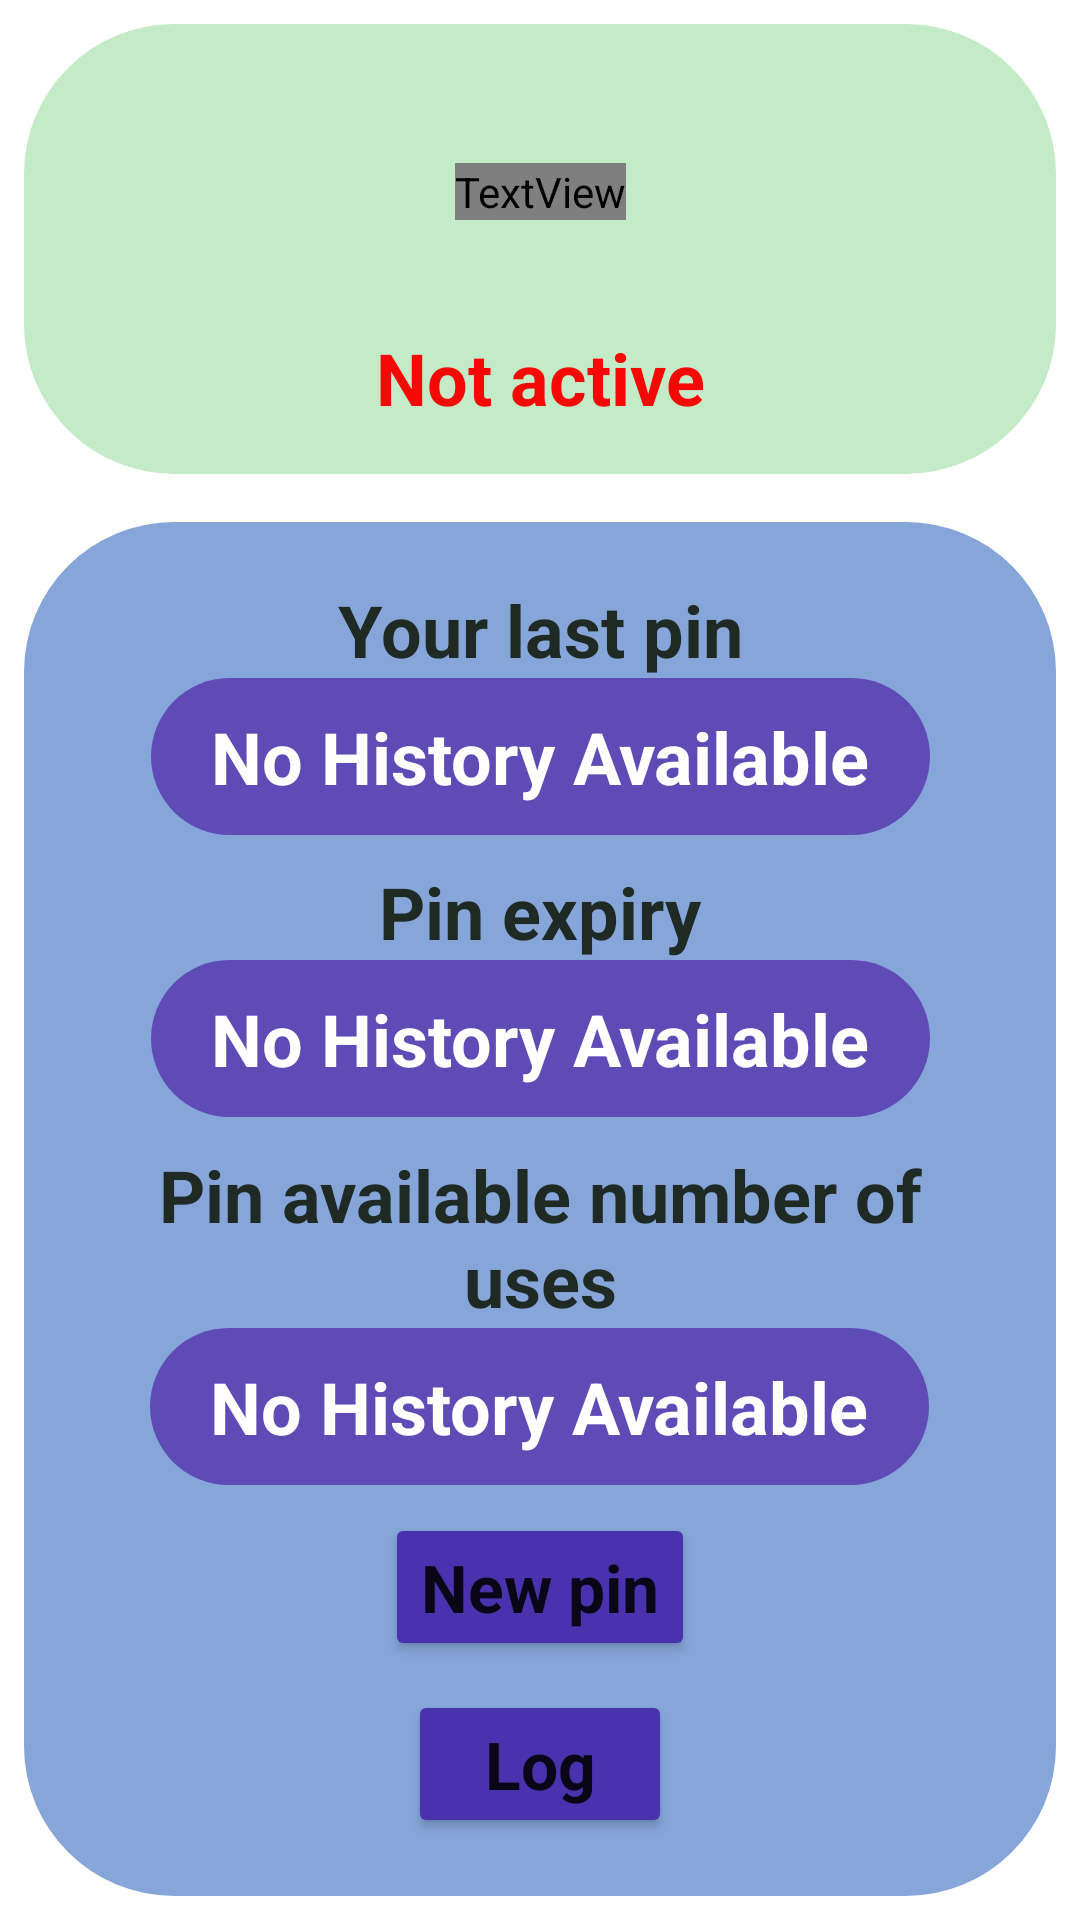

Produce the Android XML layout that renders to this screen, including the resource entries it uses.
<!-- AndroidManifest.xml: application theme Theme.LokiTech -->
<!-- res/layout/activity_lock.xml -->
<?xml version="1.0" encoding="utf-8"?>
<androidx.constraintlayout.widget.ConstraintLayout xmlns:android="http://schemas.android.com/apk/res/android"
    xmlns:app="http://schemas.android.com/apk/res-auto"
    xmlns:tools="http://schemas.android.com/tools"
    android:layout_width="match_parent"
    android:layout_height="match_parent"
    tools:context=".LockActivity">

    <androidx.constraintlayout.widget.ConstraintLayout
        android:id="@+id/constraintLayout"
        android:layout_width="0dp"
        android:layout_height="150dp"
        android:layout_marginStart="8dp"
        android:layout_marginTop="8dp"
        android:layout_marginEnd="8dp"
        android:layout_marginBottom="8dp"
        android:background="@drawable/rounded_border_title"
        app:layout_constraintBottom_toTopOf="@+id/lock_list_rec"
        app:layout_constraintEnd_toEndOf="parent"
        app:layout_constraintStart_toStartOf="parent"
        app:layout_constraintTop_toTopOf="parent">

        <TextView
            android:id="@+id/set_pin_title"
            android:layout_width="wrap_content"
            android:layout_height="wrap_content"
            android:fontFamily="@font/abril_fatface"
            android:text="@string/lock_default_title"
            android:textAlignment="center"
            android:textColor="@color/iris"
            android:textSize="50sp"
            android:textStyle="bold"
            app:layout_constraintBottom_toTopOf="@+id/lock_active"
            app:layout_constraintEnd_toEndOf="parent"
            app:layout_constraintStart_toStartOf="parent"
            app:layout_constraintTop_toTopOf="parent" />

        <TextView
            android:id="@+id/lock_active"
            android:layout_width="wrap_content"
            android:layout_height="wrap_content"
            android:layout_marginBottom="6dp"
            android:text="@string/lock_default_active"
            android:textColor="@color/red"
            android:textSize="24sp"
            android:textStyle="bold"
            app:layout_constraintBottom_toBottomOf="parent"
            app:layout_constraintEnd_toEndOf="parent"
            app:layout_constraintHorizontal_bias="0.5"
            app:layout_constraintStart_toStartOf="parent" />
    </androidx.constraintlayout.widget.ConstraintLayout>

    <androidx.constraintlayout.widget.ConstraintLayout
        android:id="@+id/lock_list_rec"
        android:layout_width="0dp"
        android:layout_height="0dp"
        android:layout_marginStart="8dp"
        android:layout_marginTop="8dp"
        android:layout_marginEnd="8dp"
        android:layout_marginBottom="8dp"
        android:background="@drawable/rounded_border_description"
        app:layout_constraintBottom_toBottomOf="parent"
        app:layout_constraintEnd_toEndOf="parent"
        app:layout_constraintStart_toStartOf="parent"
        app:layout_constraintTop_toBottomOf="@+id/constraintLayout">

        <LinearLayout
            android:id="@+id/linearLayout7"
            android:layout_width="wrap_content"
            android:layout_height="wrap_content"
            android:orientation="vertical"
            app:layout_constraintBottom_toTopOf="@+id/linearLayout4"
            app:layout_constraintEnd_toEndOf="parent"
            app:layout_constraintHorizontal_bias="0.5"
            app:layout_constraintStart_toStartOf="parent"
            app:layout_constraintTop_toTopOf="parent">

            <TextView
                android:id="@+id/lock_pin_pin_label"
                android:layout_width="wrap_content"
                android:layout_height="wrap_content"
                android:layout_gravity="center"
                android:text="@string/lock_pin_label"
                android:textColor="@color/gunmetal"
                android:textSize="24sp"
                android:textStyle="bold" />

            <TextView
                android:id="@+id/lock_pin_pin"
                android:layout_width="wrap_content"
                android:layout_height="wrap_content"
                android:layout_gravity="center"
                android:background="@drawable/rounded_border_item"
                android:text="@string/lock_no_history"
                android:textColor="@color/white"
                android:textSize="24sp"
                android:textStyle="bold" />
        </LinearLayout>

        <LinearLayout
            android:id="@+id/linearLayout4"
            android:layout_width="wrap_content"
            android:layout_height="wrap_content"
            android:orientation="vertical"
            app:layout_constraintBottom_toTopOf="@+id/linearLayout6"
            app:layout_constraintEnd_toEndOf="parent"
            app:layout_constraintHorizontal_bias="0.5"
            app:layout_constraintStart_toStartOf="parent"
            app:layout_constraintTop_toBottomOf="@+id/linearLayout7">

            <TextView
                android:id="@+id/set_pin_expiry_label"
                android:layout_width="wrap_content"
                android:layout_height="wrap_content"
                android:layout_gravity="center"
                android:text="@string/lock_pin_expiry_label"
                android:textColor="@color/gunmetal"
                android:textSize="24sp"
                android:textStyle="bold" />

            <TextView
                android:id="@+id/set_pin_expiry_but"
                android:layout_width="wrap_content"
                android:layout_height="wrap_content"
                android:layout_gravity="center"
                android:background="@drawable/rounded_border_item"
                android:text="@string/lock_no_history"
                android:textColor="@color/white"
                android:textSize="24sp"
                android:textStyle="bold" />
        </LinearLayout>

        <LinearLayout
            android:id="@+id/linearLayout6"
            android:layout_width="wrap_content"
            android:layout_height="wrap_content"
            android:orientation="vertical"
            app:layout_constraintBottom_toTopOf="@+id/set_pin_button"
            app:layout_constraintEnd_toEndOf="parent"
            app:layout_constraintHorizontal_bias="0.5"
            app:layout_constraintStart_toStartOf="parent"
            app:layout_constraintTop_toBottomOf="@+id/linearLayout4">

            <TextView
                android:id="@+id/set_pin_au_label"
                android:layout_width="wrap_content"
                android:layout_height="wrap_content"
                android:layout_gravity="center"
                android:gravity="center"
                android:text="@string/lock_pin_au_label"
                android:textColor="@color/gunmetal"
                android:textSize="24sp"
                android:textStyle="bold" />

            <TextView
                android:id="@+id/set_pin_au"
                android:layout_width="wrap_content"
                android:layout_height="wrap_content"
                android:layout_gravity="center"
                android:background="@drawable/rounded_border_item"
                android:text="@string/lock_no_history"
                android:textColor="@color/white"
                android:textSize="24sp"
                android:textStyle="bold" />
        </LinearLayout>

        <Button
            android:id="@+id/set_pin_button"
            android:layout_width="wrap_content"
            android:layout_height="wrap_content"
            android:text="@string/lock_new_pin_button"
            android:textAppearance="@style/TextAppearance.AppCompat.Large"
            android:textStyle="bold"
            app:backgroundTint="@color/iris_various"
            app:layout_constraintBottom_toTopOf="@+id/lock_log_button"
            app:layout_constraintEnd_toEndOf="parent"
            app:layout_constraintHorizontal_bias="0.5"
            app:layout_constraintStart_toStartOf="parent"
            app:layout_constraintTop_toBottomOf="@+id/linearLayout6" />

        <Button
            android:id="@+id/lock_log_button"
            android:layout_width="wrap_content"
            android:layout_height="wrap_content"
            android:text="@string/lock_log_button"
            android:textAppearance="@style/TextAppearance.AppCompat.Large"
            android:textStyle="bold"
            app:backgroundTint="@color/iris_various"
            app:layout_constraintBottom_toBottomOf="parent"
            app:layout_constraintEnd_toEndOf="parent"
            app:layout_constraintHorizontal_bias="0.5"
            app:layout_constraintStart_toStartOf="parent"
            app:layout_constraintTop_toBottomOf="@+id/set_pin_button" />

    </androidx.constraintlayout.widget.ConstraintLayout>

</androidx.constraintlayout.widget.ConstraintLayout>
<!-- resources referenced by this layout -->
<resources>
  <color name="gunmetal">#202A25</color>
  <color name="iris">#5F4BB6</color>
  <color name="iris_various">#4932AE</color>
  <color name="red">#F80707</color>
  <color name="white">#FFFFFFFF</color>
  <!-- drawable rounded_border_description (drawable) -->
  <?xml version="1.0" encoding="utf-8"?>
  
  <shape xmlns:android="http://schemas.android.com/apk/res/android"
      android:shape="rectangle">
  
      <solid android:color="@color/vista_blue" />
  
      <corners android:radius="50dp"/>
  
      <padding
          android:left="20dp"
          android:top="10dp"
          android:right="20dp"
          android:bottom="10dp" >
      </padding>
  
  </shape>
  <!-- drawable rounded_border_item (drawable) -->
  <?xml version="1.0" encoding="utf-8"?>
  
  <shape xmlns:android="http://schemas.android.com/apk/res/android"
      android:shape="rectangle">
  
      <solid android:color="@color/iris" />
  
      <corners android:radius="50dp"/>
  
      <padding
          android:left="20dp"
          android:top="10dp"
          android:right="20dp"
          android:bottom="10dp" >
      </padding>
  
  </shape>
  <!-- drawable rounded_border_title (drawable) -->
  <?xml version="1.0" encoding="utf-8"?>
  
  <shape xmlns:android="http://schemas.android.com/apk/res/android"
      android:shape="rectangle">
  
      <solid android:color="@color/tea_green" />
  
      <corners android:radius="50dp"/>
  
      <padding
          android:left="20dp"
          android:top="10dp"
          android:right="20dp"
          android:bottom="10dp" >
      </padding>
  
  </shape>
  <string name="lock_default_active">Not active</string>
  <string name="lock_default_title">Your lock</string>
  <string name="lock_log_button">Log</string>
  <string name="lock_new_pin_button">New pin</string>
  <string name="lock_no_history">No History Available</string>
  <string name="lock_pin_au_label">Pin available number of uses</string>
  <string name="lock_pin_expiry_label">Pin expiry</string>
  <string name="lock_pin_label">Your last pin</string>
  <style name="Theme.LokiTech" parent="Theme.MaterialComponents.DayNight.DarkActionBar">
          
          <item name="colorPrimary">@color/iris</item>
          <item name="colorPrimaryVariant">@color/iris_various</item>
          <item name="colorOnPrimary">@color/white</item>
          
          <item name="colorSecondary">@color/vista_blue</item>
          <item name="colorSecondaryVariant">@color/vista_blue_various</item>
          <item name="colorOnSecondary">@color/gunmetal</item>
          
          <item name="android:statusBarColor" tools:targetApi="l">?attr/colorPrimaryVariant</item>
          
      </style>
  <color name="vista_blue">#86A5D9</color>
  <color name="tea_green">#C4EBC8</color>
  <color name="vista_blue_various">#5D89D3</color>
</resources>
